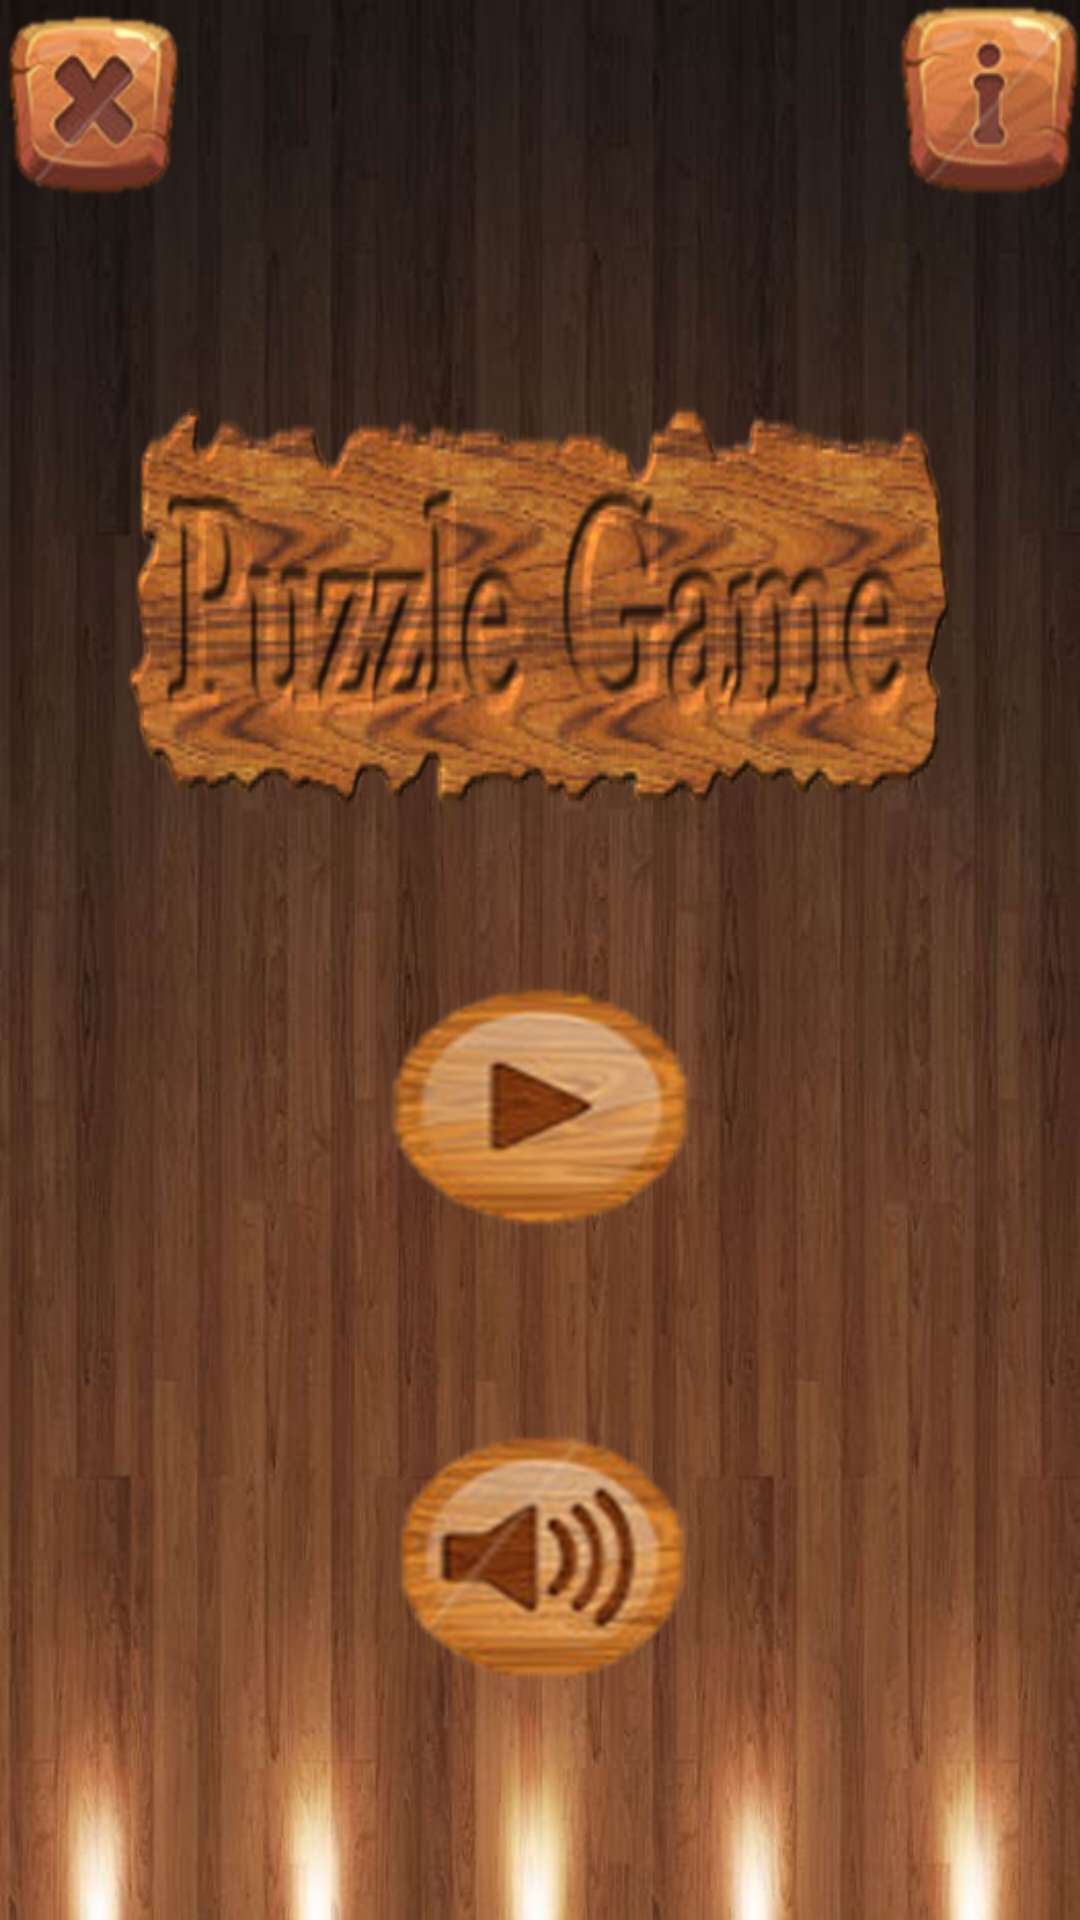

Here is an Android app screen rendered from its layout file. Give the layout XML and the strings, colors and styles it references.
<!-- AndroidManifest.xml: application theme AppTheme -->
<!-- res/layout/activity_main.xml -->
<?xml version="1.0" encoding="utf-8"?>
<FrameLayout xmlns:android="http://schemas.android.com/apk/res/android"
    android:orientation="vertical" android:layout_width="fill_parent"
    android:layout_height="fill_parent"
    android:background="@drawable/background"
    android:id="@+id/backgroundAcceuil">

    <ImageButton
        android:layout_width="61dp"
        android:layout_height="66dp"
        android:id="@+id/imageButton2"
        android:layout_gravity="right|top"
        android:clickable="true"
        android:background="@drawable/apropos" />


    <ImageButton
        android:layout_width="61dp"
        android:layout_height="66dp"
        android:id="@+id/imageButton"
        android:layout_gravity="left|top"
        android:clickable="true"
        android:background="@drawable/exit" />

    <ImageButton
        android:layout_width="110dp"
        android:layout_height="100dp"
        android:id="@+id/imageButton3"
        android:layout_gravity="center"
        android:clickable="true"
        android:layout_marginTop="50dp"
        android:background="@drawable/startt" />

    <ImageButton
        android:layout_width="105dp"
        android:layout_height="85dp"
        android:id="@+id/imageButton4"
        android:layout_gravity="center_horizontal|bottom"
        android:clickable="true"
        android:background="@drawable/volume"
        android:layout_marginBottom="80dp"/>

    <ImageView
        android:layout_width="wrap_content"
        android:layout_height="147dp"
        android:id="@+id/imageView"
        android:layout_gravity="center"
        android:layout_marginTop="33dp"
        android:layout_marginBottom="150dp"
        android:background="@drawable/titreee"/>


</FrameLayout>
<!-- resources referenced by this layout -->
<resources>
  <!-- drawable apropos: png bitmap (drawable-hdpi, 20719 bytes) -->
  <!-- drawable background: jpg bitmap (drawable-hdpi, 35927 bytes) -->
  <!-- drawable exit: png bitmap (drawable-hdpi, 24193 bytes) -->
  <!-- drawable startt: png bitmap (drawable-hdpi, 54034 bytes) -->
  <!-- drawable titreee: png bitmap (drawable-hdpi, 69837 bytes) -->
  <!-- drawable volume: png bitmap (drawable-hdpi, 59787 bytes) -->
  <style name="AppTheme" parent="Theme.AppCompat.Light.DarkActionBar">
          </style>
</resources>
